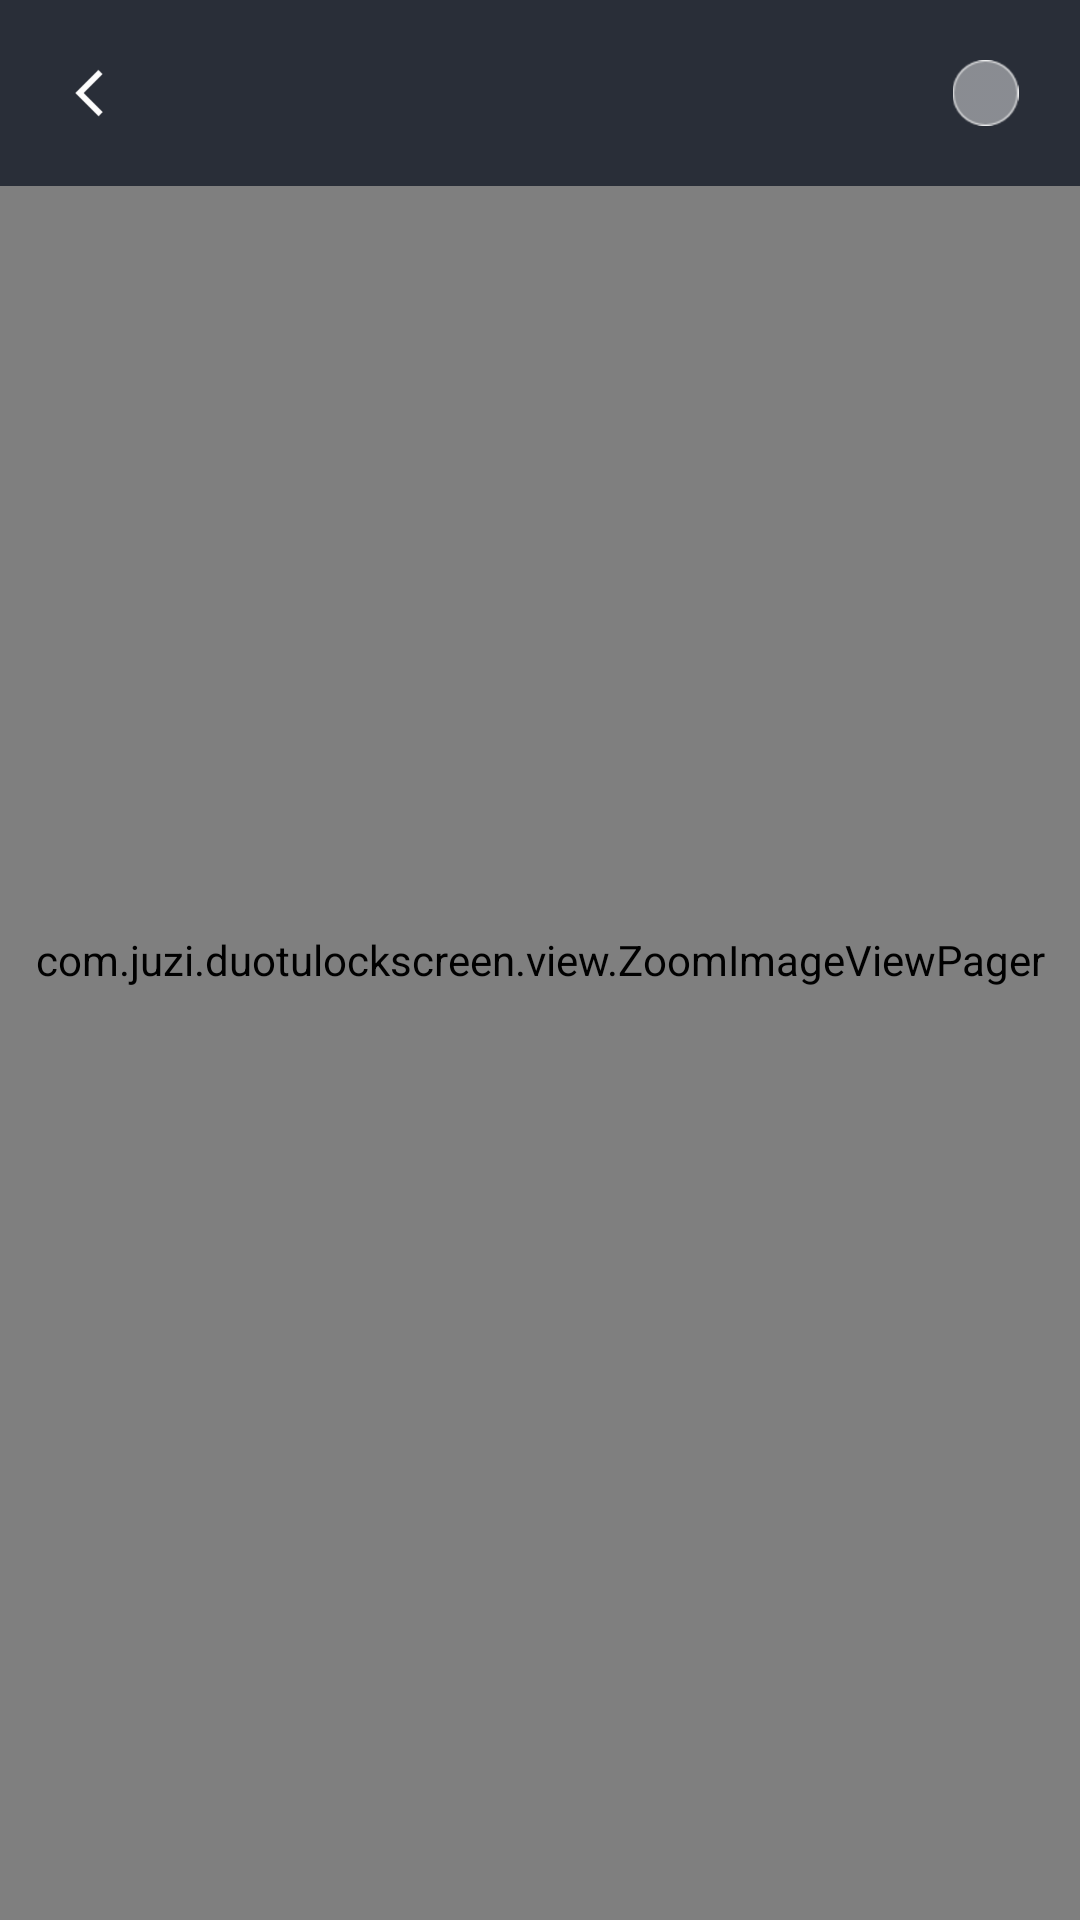

This screen was rendered from an Android layout file. Write that file and the resources it references.
<!-- AndroidManifest.xml: activity theme My.Holo.NoActionBar.Fullscreen -->
<!-- res/layout/activity_pickimgbig.xml -->
<?xml version="1.0" encoding="utf-8"?>
<RelativeLayout xmlns:android="http://schemas.android.com/apk/res/android"
    android:layout_width="match_parent"
    android:layout_height="match_parent"
    android:fitsSystemWindows="true">

    <com.juzi.duotulockscreen.view.ZoomImageViewPager
        android:id="@+id/zivp_bigimg"
        android:layout_width="match_parent"
        android:layout_height="match_parent"/>

        
    <RelativeLayout
        android:id="@+id/rl_topbar"
        android:background="#c8121926"
        android:layout_width="match_parent"
        android:layout_height="62dp">
        <ImageView
            android:id="@+id/iv_back"
            android:layout_alignParentBottom="true"
            android:padding="15dp"
            android:src="@drawable/icon_back_white"
            android:layout_width="wrap_content"
            android:layout_height="wrap_content"/>

        <ImageView
            android:id="@+id/iv_chose"
            android:padding="20dp"
            android:layout_alignParentBottom="true"
            android:layout_alignParentRight="true"
            android:src="@drawable/selector_ivchose_bg"
            android:layout_width="wrap_content"
            android:layout_height="wrap_content"/>
    </RelativeLayout>
</RelativeLayout>
<!-- resources referenced by this layout -->
<resources>
  <!-- drawable icon_back_white: png bitmap (drawable-hdpi, 339 bytes) -->
  <!-- drawable selector_ivchose_bg (drawable) -->
  <?xml version="1.0" encoding="utf-8"?>
  
  <selector
  xmlns:android="http://schemas.android.com/apk/res/android">
  <item android:state_pressed="true" android:drawable="@drawable/ic_cb_front" />
  <item android:state_focused="true" android:drawable="@drawable/ic_cb_front" />
  <item android:state_selected="true" android:drawable="@drawable/ic_cb_front" />
  <item android:drawable="@drawable/ic_cb_bg" />
  </selector>
  <style name="My.Holo.NoActionBar.Fullscreen" parent="android:Theme.Holo.NoActionBar.Fullscreen">
          <item name="android:windowBackground">@color/main_bg_dark</item>
      </style>
  <!-- drawable ic_cb_front: png bitmap (drawable-hdpi, 1108 bytes) -->
  <!-- drawable ic_cb_bg: png bitmap (drawable-hdpi, 581 bytes) -->
  <color name="main_bg_dark">#121926</color>
</resources>
